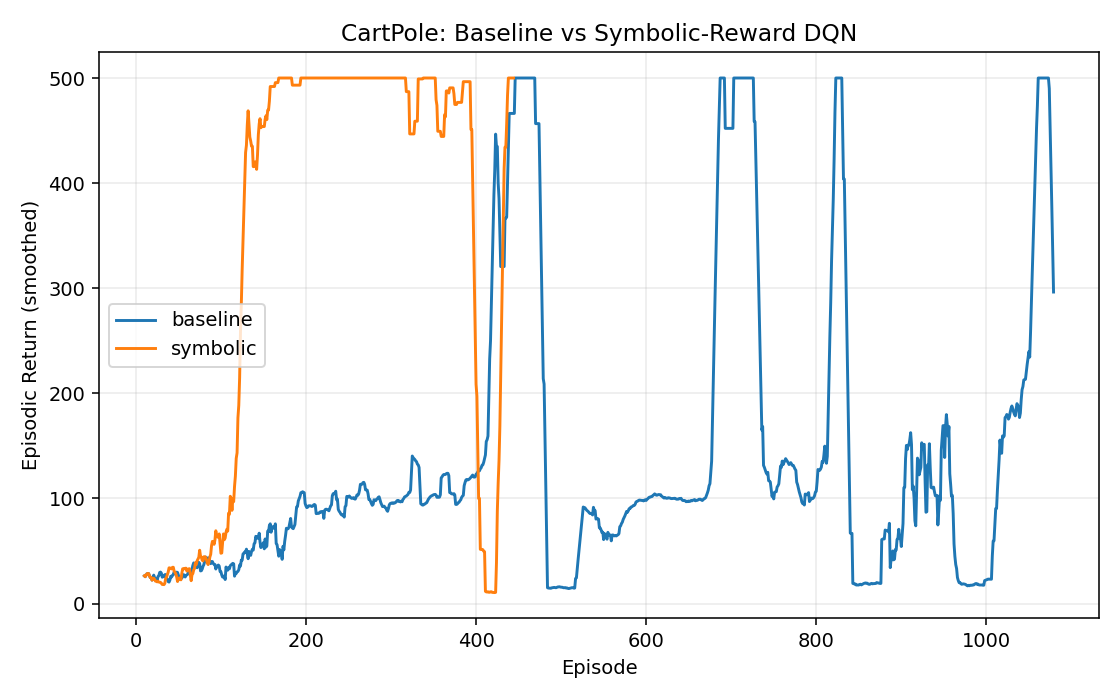

Data behind this chart, as committed beside it:
tag, timesteps, episodic_return
baseline, 30, 30.0
baseline, 50, 20.0
baseline, 70, 20.0
baseline, 92, 22.0
baseline, 118, 26.0
baseline, 152, 34.0
baseline, 186, 34.0
baseline, 199, 13.0
baseline, 248, 49.0
baseline, 264, 16.0
baseline, 286, 22.0
baseline, 321, 35.0
baseline, 354, 33.0
baseline, 371, 17.0
baseline, 404, 33.0
baseline, 416, 12.0
baseline, 433, 17.0
baseline, 449, 16.0
baseline, 471, 22.0
baseline, 501, 30.0
baseline, 521, 20.0
baseline, 537, 16.0
baseline, 599, 62.0
baseline, 609, 10.0
baseline, 635, 26.0
baseline, 651, 16.0
baseline, 665, 14.0
baseline, 675, 10.0
baseline, 686, 11.0
baseline, 704, 18.0
baseline, 722, 18.0
baseline, 742, 20.0
baseline, 782, 40.0
baseline, 797, 15.0
baseline, 810, 13.0
baseline, 841, 31.0
baseline, 868, 27.0
baseline, 877, 9.0
baseline, 894, 17.0
baseline, 920, 26.0
baseline, 942, 22.0
baseline, 956, 14.0
baseline, 980, 24.0
baseline, 988, 8.0
baseline, 1014, 26.0
baseline, 1030, 16.0
baseline, 1043, 13.0
baseline, 1060, 17.0
baseline, 1080, 20.0
baseline, 1105, 25.0
baseline, 1124, 19.0
baseline, 1153, 29.0
baseline, 1169, 16.0
baseline, 1227, 58.0
baseline, 1246, 19.0
baseline, 1265, 19.0
baseline, 1285, 20.0
baseline, 1303, 18.0
baseline, 1337, 34.0
baseline, 1359, 22.0
... 1,523 more rows
